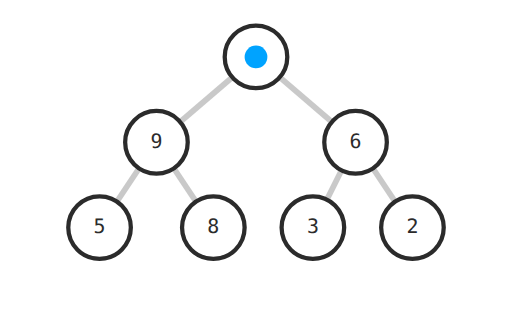
t = 0.00 s
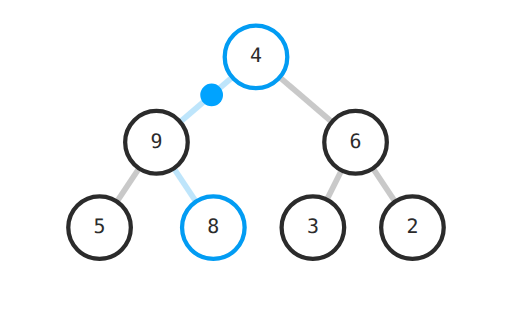
t = 0.90 s
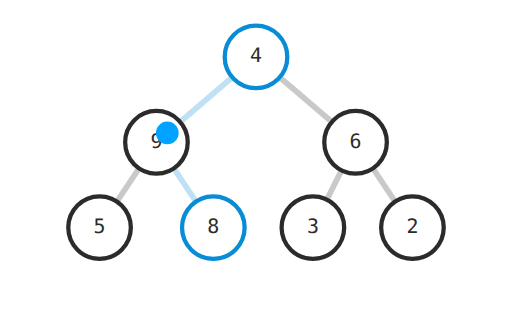
t = 1.80 s
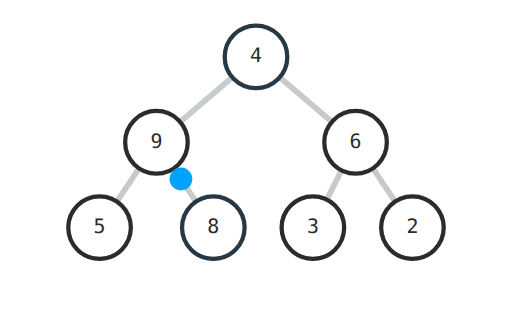
t = 2.70 s

The animated SVG that drew these frames (rendered in a browser with its animation timeline set to each time). Animation: 1 SMIL element (animateMotion=1), 2 CSS @keyframes rules; one cycle of 3.60 s, repeats indefinitely.

<svg xmlns="http://www.w3.org/2000/svg" viewBox="0 0 360 220" role="img"
  aria-label="Heapify sift-down (mixed)">
  <title>Heapify sift-down (mixed)</title>
  <style>
    :root {
      --ink: #2B2B2B;
      --hit: #00A3FF;
      --loop: 3.6s;
      --ease: cubic-bezier(0.4, 0, 0.2, 1);
      --delay-sm: 0.2s;
    }
    .edge {
      stroke: var(--ink);
      stroke-width: 4;
      opacity: 0.25;
    }
    .edge.active {
      animation: edgePulse var(--loop) var(--ease) infinite;
    }
    .node {
      fill: #FFFFFF;
      stroke: var(--ink);
      stroke-width: 3;
    }
    .node.hit {
      animation: nodePulse var(--loop) var(--ease) infinite;
    }
    .label {
      font-family: "SF Mono", Menlo, monospace;
      font-size: 14px;
      fill: var(--ink);
      text-anchor: middle;
      dominant-baseline: middle;
    }
    @keyframes nodePulse {
      0%, 100% { stroke: var(--ink); }
      35% { stroke: var(--hit); }
    }
    @keyframes edgePulse {
      0%, 100% { stroke: var(--ink); }
      35% { stroke: var(--hit); }
    }
    @media (prefers-reduced-motion: reduce) {
      .node.hit, .edge.active { animation: none; }
    }
  </style>
  <line class="edge active" x1="180" y1="40" x2="110" y2="100" />
  <line class="edge" x1="180" y1="40" x2="250" y2="100" />
  <line class="edge" x1="110" y1="100" x2="70" y2="160" />
  <line class="edge active" x1="110" y1="100" x2="150" y2="160" />
  <line class="edge" x1="250" y1="100" x2="220" y2="160" />
  <line class="edge" x1="250" y1="100" x2="290" y2="160" />

  <circle class="node hit" cx="180" cy="40" r="22" />
  <text class="label" x="180" y="40">4</text>

  <circle class="node" cx="110" cy="100" r="22" />
  <text class="label" x="110" y="100">9</text>

  <circle class="node" cx="250" cy="100" r="22" />
  <text class="label" x="250" y="100">6</text>

  <circle class="node" cx="70" cy="160" r="22" />
  <text class="label" x="70" y="160">5</text>

  <circle class="node hit" cx="150" cy="160" r="22" />
  <text class="label" x="150" y="160">8</text>

  <circle class="node" cx="220" cy="160" r="22" />
  <text class="label" x="220" y="160">3</text>

  <circle class="node" cx="290" cy="160" r="22" />
  <text class="label" x="290" y="160">2</text>

  <circle r="8" fill="var(--hit)">
    <animateMotion dur="3.6s" repeatCount="indefinite"
      path="M180 40 L110 100 L150 160" />
  </circle>
</svg>
